Run: headless pygame with SDL's dummy video driver; simulated clock (each Clock.tick advances the game by its frame time, no real sleeping); random seed 0; keys injected as events and as key.get_pressed() state; mouse plan: one left click at the window centre at the start of phase 2, then a move to the lower-right quarter at the start of phase 3.
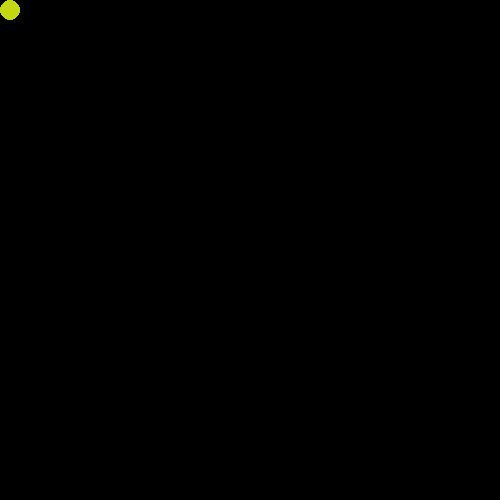
Frame 1 of 4 · flips 1–60 · no input
Frame 2 of 4 · flips 61–180 · clicked the window centre · tapped SPACE, RETURN · held RIGHT (→), D · screen unchanged from frame 1, image omitted
Frame 3 of 4 · flips 181–300 · moved the mouse to the lower-right quarter · held DOWN (↓), S · screen unchanged from frame 2, image omitted
Frame 4 of 4 · flips 301–420 · held LEFT (←), A, UP (↑), W · screen unchanged from frame 3, image omitted

The pygame program that drew these frames:

import pygame,random

pygame.init()


window_width=500

window_height=500

gameDisplay = pygame.display.set_mode((window_width,window_height))

pygame.display.set_caption('Ball')


class Ball(pygame.sprite.Sprite):

	def __init__(self):

		pygame.sprite.Sprite.__init__ (self)

		self.image=pygame.Surface((20,20))

		self.image.fill((0,0,0))

		pygame.draw.circle(self.image,(random.randint(0,255),random.randint(0,255),random.randint(0,255),random.randint(0,255)),(10,10),10,0)

		self.rect=self.image.get_rect()

		self.rect.x, self.rect.y=pygame.mouse.get_pos()

		self.x_speed, self.y_speed  = random.randint(-15,15),random.randint(-15,15)

		self.gravity = 0.7

ball_gp = pygame.sprite.Group()

ball = Ball()

ball_gp.add(ball)

while True:

	for event in pygame.event.get():

		if event.type==pygame.KEYDOWN:

			if event.key==pygame.K_ESCAPE:

				pygame.quit()

				quit()


	ball_gp.update()
	
	ball_gp.draw(gameDisplay)
	
	pygame.display.flip()
